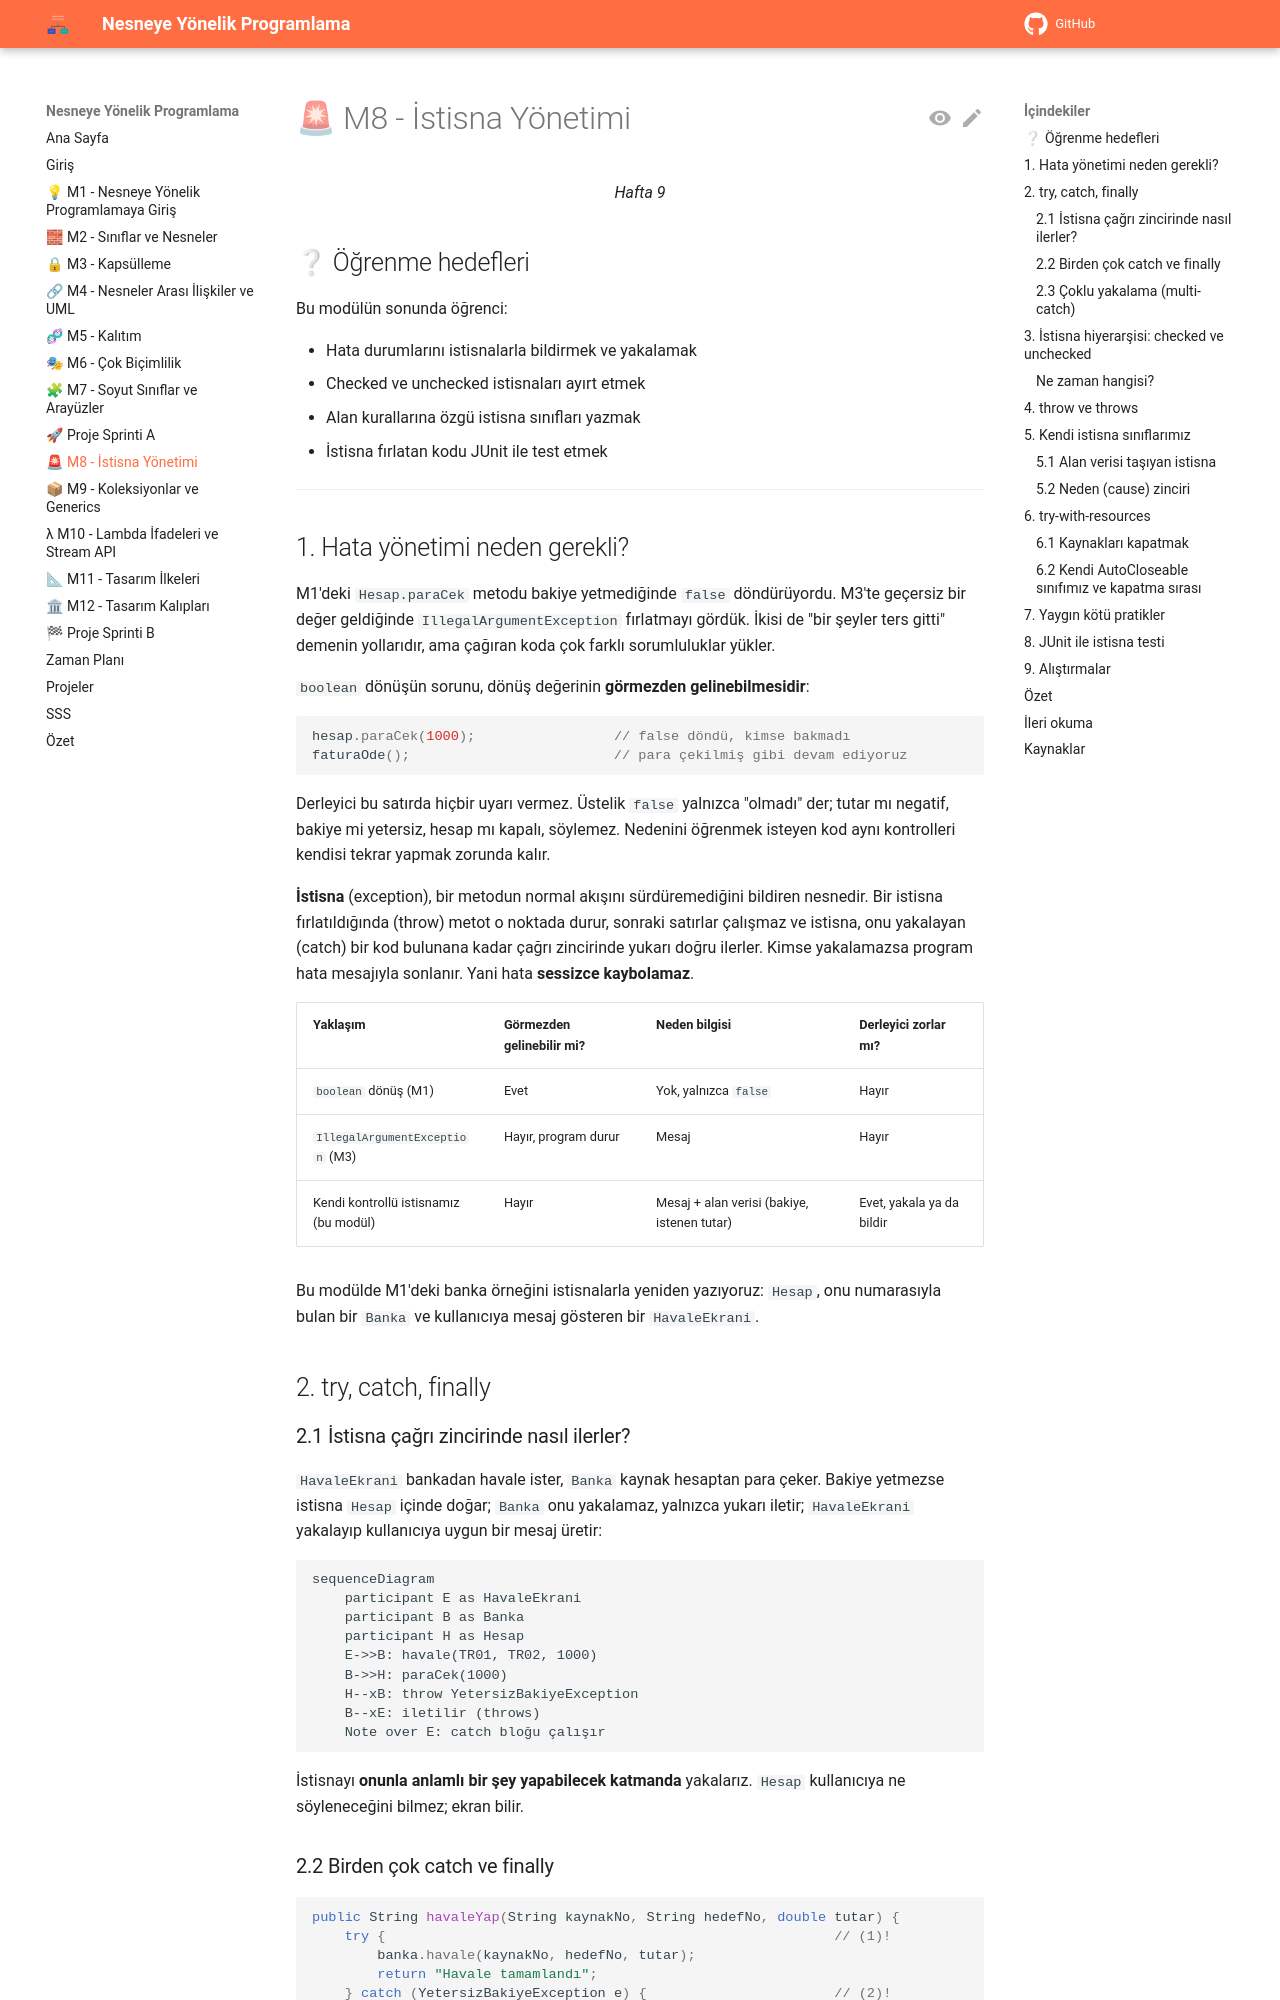

repository: aligunesgit/NesneyeYonelikProgramlama · page: m8_istisnalar/index.html · generator: mkdocs

# 🚨 M8 - İstisna Yönetimi

<p align="center"><em>Hafta 9</em></p>

## ❔ Öğrenme hedefleri

Bu modülün sonunda öğrenci:

* Hata durumlarını istisnalarla bildirmek ve yakalamak
* Checked ve unchecked istisnaları ayırt etmek
* Alan kurallarına özgü istisna sınıfları yazmak
* İstisna fırlatan kodu JUnit ile test etmek

---

## 1. Hata yönetimi neden gerekli? { #1-neden }

M1'deki `Hesap.paraCek` metodu bakiye yetmediğinde `false` döndürüyordu. M3'te geçersiz bir değer
geldiğinde `IllegalArgumentException` fırlatmayı gördük. İkisi de "bir şeyler ters gitti" demenin
yollarıdır, ama çağıran koda çok farklı sorumluluklar yükler.

`boolean` dönüşün sorunu, dönüş değerinin **görmezden gelinebilmesidir**:

```java
hesap.paraCek(1000);                 // false döndü, kimse bakmadı
faturaOde();                         // para çekilmiş gibi devam ediyoruz
```

Derleyici bu satırda hiçbir uyarı vermez. Üstelik `false` yalnızca "olmadı" der; tutar mı negatif,
bakiye mi yetersiz, hesap mı kapalı, söylemez. Nedenini öğrenmek isteyen kod aynı kontrolleri
kendisi tekrar yapmak zorunda kalır.

**İstisna** (exception), bir metodun normal akışını sürdüremediğini bildiren nesnedir. Bir istisna
fırlatıldığında (throw) metot o noktada durur, sonraki satırlar çalışmaz ve istisna, onu yakalayan
(catch) bir kod bulunana kadar çağrı zincirinde yukarı doğru ilerler. Kimse yakalamazsa program
hata mesajıyla sonlanır. Yani hata **sessizce kaybolamaz**.

| Yaklaşım | Görmezden gelinebilir mi? | Neden bilgisi | Derleyici zorlar mı? |
|---|---|---|---|
| `boolean` dönüş (M1) | Evet | Yok, yalnızca `false` | Hayır |
| `IllegalArgumentException` (M3) | Hayır, program durur | Mesaj | Hayır |
| Kendi kontrollü istisnamız (bu modül) | Hayır | Mesaj + alan verisi (bakiye, istenen tutar) | Evet, yakala ya da bildir |

Bu modülde M1'deki banka örneğini istisnalarla yeniden yazıyoruz: `Hesap`, onu numarasıyla bulan
bir `Banka` ve kullanıcıya mesaj gösteren bir `HavaleEkrani`.

## 2. try, catch, finally { #2-try-catch-finally }

### 2.1 İstisna çağrı zincirinde nasıl ilerler?

`HavaleEkrani` bankadan havale ister, `Banka` kaynak hesaptan para çeker. Bakiye yetmezse istisna
`Hesap` içinde doğar; `Banka` onu yakalamaz, yalnızca yukarı iletir; `HavaleEkrani` yakalayıp
kullanıcıya uygun bir mesaj üretir:

```mermaid
sequenceDiagram
    participant E as HavaleEkrani
    participant B as Banka
    participant H as Hesap
    E->>B: havale(TR01, TR02, 1000)
    B->>H: paraCek(1000)
    H--xB: throw YetersizBakiyeException
    B--xE: iletilir (throws)
    Note over E: catch bloğu çalışır
```

İstisnayı **onunla anlamlı bir şey yapabilecek katmanda** yakalarız. `Hesap` kullanıcıya ne
söyleneceğini bilmez; ekran bilir.
